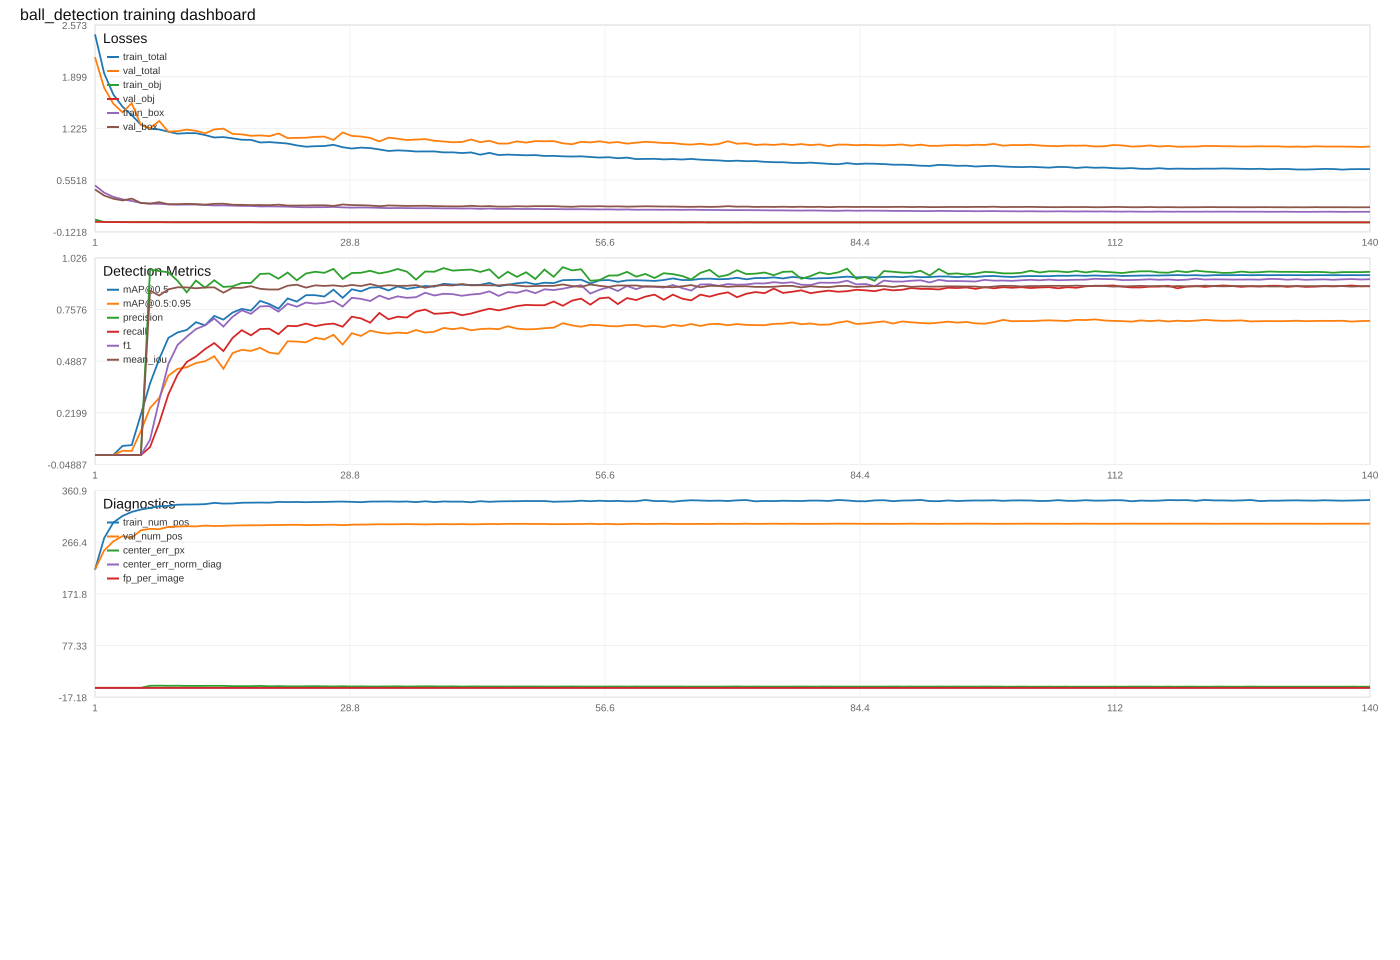

The table this chart was drawn from, first rows:
epoch, lr, train_total_loss, train_obj_loss, train_box_loss, train_num_pos, val_total_loss, val_obj_loss, val_box_loss, val_num_pos, val_map50, val_map5095, val_precision, val_recall, val_f1, val_mean_iou, val_center_error_px, val_center_error_px_median, val_center_error_px_p95, val_center_error_norm_diag, val_center_error_norm_diag_median, val_center_error_norm_diag_p95, val_fp_per_image, val_recall_small
1, 0.001, 2.45, 0.03707, 0.4826, 216.1, 2.153, 0.00762, 0.4291, 216.7, 3.60954727511853e-05, 5.389329056981751e-06, 0.0, 0.0, 0.0, 0.0, 0.0, 0.0, 0.0, 0.0, 0.0, 0.0, 0.0, 0.0
2, 0.0009999, 1.943, 0.005368, 0.3875, 273.8, 1.754, 0.00509, 0.3497, 251.3, 9.619582851883024e-05, 1.960361041710712e-05, 0.0, 0.0, 0.0, 0.0, 0.0, 0.0, 0.0, 0.0, 0.0, 0.0, 0.0, 0.0
3, 0.0009996, 1.667, 0.004353, 0.3325, 302.3, 1.547, 0.004347, 0.3085, 267.9, 0.00104, 0.0005643, 0.0, 0.0, 0.0, 0.0, 0.0, 0.0, 0.0, 0.0, 0.0, 0.0, 0.0, 0.0
4, 0.000999, 1.508, 0.003656, 0.3009, 314.3, 1.435, 0.003191, 0.2863, 277.5, 0.04782, 0.02233, 0.0, 0.0, 0.0, 0.0, 0.0, 0.0, 0.0, 0.0, 0.0, 0.0, 0.0, 0.0
5, 0.0009982, 1.399, 0.003385, 0.2791, 321.7, 1.553, 0.003068, 0.3101, 274.4, 0.05186, 0.02179, 0.0, 0.0, 0.0, 0.0, 0.0, 0.0, 0.0, 0.0, 0.0, 0.0, 0.0, 0.0
6, 0.0009973, 1.273, 0.003096, 0.254, 326.1, 1.271, 0.002984, 0.2536, 288.1, 0.2105, 0.1247, 0.0, 0.0, 0.0, 0.0, 0.0, 0.0, 0.0, 0.0, 0.0, 0.0, 0.0, 0.0
7, 0.0009961, 1.224, 0.002924, 0.2442, 329, 1.227, 0.002948, 0.2448, 290.7, 0.3727, 0.2451, 0.9655, 0.04173, 0.08, 0.8559, 3.82, 3.283, 7.177, 0.004775, 0.004104, 0.008972, 0.001479, 0.0
8, 0.0009946, 1.211, 0.002825, 0.2416, 332.1, 1.322, 0.002754, 0.2638, 290.2, 0.4997, 0.2972, 0.9573, 0.1669, 0.2843, 0.83, 4.002, 4.054, 8.612, 0.005002, 0.005067, 0.01076, 0.007396, 0.0
9, 0.000993, 1.182, 0.002655, 0.2359, 332.8, 1.183, 0.002465, 0.2361, 294.4, 0.6096, 0.4127, 0.9507, 0.3159, 0.4743, 0.8621, 3.708, 3.053, 9.227, 0.004635, 0.003816, 0.01153, 0.01627, 0.0
10, 0.0009912, 1.156, 0.002513, 0.2307, 334.9, 1.19, 0.002437, 0.2374, 294.9, 0.6379, 0.4484, 0.9065, 0.4188, 0.5729, 0.8727, 3.872, 3.142, 8.964, 0.004841, 0.003927, 0.01121, 0.0429, 0.01288
11, 0.0009891, 1.164, 0.002446, 0.2322, 335.3, 1.209, 0.002436, 0.2413, 295.5, 0.6507, 0.4568, 0.8464, 0.4844, 0.6161, 0.8721, 3.511, 2.921, 8.113, 0.004389, 0.003652, 0.01014, 0.08728, 0.01717
12, 0.0009868, 1.163, 0.00233, 0.2321, 335.4, 1.194, 0.002241, 0.2384, 295.2, 0.6911, 0.4787, 0.9077, 0.5127, 0.6552, 0.8675, 3.511, 2.961, 8.201, 0.004389, 0.003701, 0.01025, 0.05178, 0.01288
13, 0.0009843, 1.138, 0.00225, 0.2272, 335.9, 1.161, 0.002221, 0.2317, 296.7, 0.6751, 0.4881, 0.8706, 0.5514, 0.6752, 0.8716, 3.641, 3.235, 7.721, 0.004551, 0.004044, 0.009652, 0.08136, 0.01717
14, 0.0009816, 1.107, 0.002165, 0.2209, 338.2, 1.212, 0.002058, 0.242, 295.9, 0.7239, 0.5142, 0.9093, 0.5827, 0.7103, 0.8725, 3.704, 3.195, 8.786, 0.00463, 0.003993, 0.01098, 0.05769, 0.133
15, 0.0009787, 1.112, 0.00207, 0.222, 336.9, 1.222, 0.002175, 0.2439, 296.2, 0.7045, 0.4489, 0.8747, 0.541, 0.6685, 0.8447, 3.659, 2.769, 9.558, 0.004574, 0.003461, 0.01195, 0.07692, 0.06009
16, 0.0009756, 1.095, 0.002001, 0.2187, 337.2, 1.153, 0.001915, 0.2303, 296.9, 0.7416, 0.5309, 0.8777, 0.6095, 0.7194, 0.87, 3.062, 2.264, 8.789, 0.003827, 0.002831, 0.01099, 0.08432, 0.1202
17, 0.0009722, 1.077, 0.001836, 0.2151, 338.5, 1.147, 0.001855, 0.2291, 297.0, 0.7606, 0.5477, 0.8953, 0.6498, 0.753, 0.8699, 3.146, 2.363, 7.343, 0.003932, 0.002954, 0.009178, 0.07544, 0.2403
18, 0.0009687, 1.075, 0.001806, 0.2147, 338.7, 1.128, 0.001854, 0.2253, 297.3, 0.7513, 0.5418, 0.8951, 0.623, 0.7346, 0.8783, 3.035, 2.419, 7.344, 0.003793, 0.003024, 0.00918, 0.07249, 0.2532
19, 0.0009649, 1.042, 0.001748, 0.208, 338.8, 1.134, 0.001623, 0.2265, 297.2, 0.8018, 0.5579, 0.9422, 0.6557, 0.7733, 0.8647, 3.603, 3.182, 8.044, 0.004503, 0.003978, 0.01006, 0.03994, 0.279
20, 0.000961, 1.046, 0.001681, 0.2089, 338.6, 1.124, 0.00169, 0.2245, 297.7, 0.7857, 0.5329, 0.9443, 0.6572, 0.775, 0.8612, 2.792, 2.211, 6.892, 0.00349, 0.002764, 0.008615, 0.03846, 0.3004
21, 0.0009568, 1.038, 0.001646, 0.2072, 340.0, 1.159, 0.001675, 0.2315, 297.8, 0.7612, 0.5265, 0.9174, 0.6289, 0.7462, 0.8613, 3.108, 2.614, 7.423, 0.003885, 0.003268, 0.009278, 0.05621, 0.309
22, 0.0009525, 1.028, 0.001601, 0.2052, 339.7, 1.1, 0.001589, 0.2196, 298.1, 0.8148, 0.5918, 0.9495, 0.6721, 0.7871, 0.8809, 2.695, 2.103, 6.405, 0.003368, 0.002629, 0.008006, 0.0355, 0.3433
23, 0.0009479, 1.004, 0.00154, 0.2004, 339.9, 1.101, 0.001586, 0.22, 298.2, 0.7982, 0.5905, 0.9091, 0.6706, 0.7719, 0.8863, 2.65, 2.106, 6.271, 0.003313, 0.002633, 0.007838, 0.06657, 0.3262
24, 0.0009432, 0.9867, 0.001485, 0.197, 339.5, 1.104, 0.001395, 0.2204, 297.7, 0.8317, 0.5867, 0.9444, 0.6841, 0.7934, 0.871, 2.891, 2.294, 7.597, 0.003613, 0.002867, 0.009496, 0.03994, 0.3219
25, 0.0009382, 0.993, 0.001473, 0.1983, 339.9, 1.115, 0.001418, 0.2228, 297.8, 0.8316, 0.6097, 0.9534, 0.6706, 0.7874, 0.8828, 2.962, 2.472, 7.307, 0.003702, 0.00309, 0.009133, 0.03254, 0.3176
26, 0.0009331, 0.9954, 0.0014, 0.1988, 340, 1.118, 0.001339, 0.2233, 298.1, 0.8247, 0.6019, 0.948, 0.6796, 0.7917, 0.8797, 2.847, 2.374, 6.403, 0.003559, 0.002968, 0.008004, 0.03698, 0.3433
27, 0.0009278, 1.011, 0.001407, 0.202, 340.4, 1.075, 0.001289, 0.2147, 298.4, 0.8605, 0.6257, 0.9684, 0.6841, 0.8017, 0.8827, 2.547, 2.005, 5.782, 0.003184, 0.002507, 0.007228, 0.02219, 0.3734
28, 0.0009222, 0.98, 0.001357, 0.1957, 340.6, 1.172, 0.001505, 0.234, 297.5, 0.8177, 0.5749, 0.9162, 0.6677, 0.7724, 0.8773, 2.923, 2.334, 7.641, 0.003653, 0.002918, 0.009552, 0.06065, 0.3348
29, 0.0009165, 0.9629, 0.001329, 0.1923, 340.1, 1.128, 0.001265, 0.2253, 298.4, 0.8624, 0.6339, 0.9471, 0.7198, 0.818, 0.8849, 2.524, 2.045, 5.691, 0.003155, 0.002556, 0.007114, 0.03994, 0.4163
30, 0.0009107, 0.9746, 0.001343, 0.1946, 339.5, 1.119, 0.001293, 0.2236, 298.5, 0.8516, 0.6197, 0.9483, 0.7109, 0.8126, 0.8793, 2.686, 2.233, 6.519, 0.003357, 0.002791, 0.008148, 0.03846, 0.4206
31, 0.0009046, 0.9692, 0.001303, 0.1936, 340.6, 1.101, 0.001176, 0.22, 298.7, 0.871, 0.6477, 0.9585, 0.6885, 0.8014, 0.8895, 2.491, 2.015, 5.535, 0.003114, 0.002518, 0.006919, 0.02959, 0.3648
32, 0.0008984, 0.9508, 0.001261, 0.1899, 340.7, 1.055, 0.001191, 0.2108, 299.2, 0.8731, 0.637, 0.9448, 0.7392, 0.8294, 0.8781, 2.53, 2.051, 6.086, 0.003162, 0.002564, 0.007607, 0.0429, 0.4678
33, 0.000892, 0.9311, 0.00122, 0.186, 340.8, 1.104, 0.001213, 0.2206, 299.0, 0.8562, 0.6317, 0.9537, 0.7064, 0.8116, 0.8837, 2.624, 2.14, 6.377, 0.00328, 0.002676, 0.007971, 0.03402, 0.3906
34, 0.0008854, 0.9388, 0.001214, 0.1875, 340.5, 1.091, 0.001157, 0.2179, 299.2, 0.8771, 0.6372, 0.9679, 0.7198, 0.8256, 0.88, 2.802, 2.225, 7.329, 0.003502, 0.002782, 0.009161, 0.02367, 0.4163
35, 0.0008786, 0.9339, 0.001206, 0.1865, 340.8, 1.073, 0.001199, 0.2144, 299.5, 0.8646, 0.6339, 0.9543, 0.7154, 0.8177, 0.8804, 2.409, 1.955, 5.835, 0.003012, 0.002443, 0.007294, 0.03402, 0.4506
36, 0.0008717, 0.9243, 0.001172, 0.1846, 339.7, 1.08, 0.001261, 0.2157, 299.2, 0.8717, 0.6502, 0.9126, 0.7466, 0.8213, 0.8841, 2.652, 2.088, 5.95, 0.003315, 0.00261, 0.007437, 0.07101, 0.4506
37, 0.0008646, 0.925, 0.001153, 0.1848, 341.1, 1.085, 0.001141, 0.2168, 298.8, 0.8798, 0.637, 0.9549, 0.7571, 0.8446, 0.8703, 2.852, 2.249, 6.17, 0.003566, 0.002811, 0.007712, 0.0355, 0.5107
38, 0.0008574, 0.9251, 0.001166, 0.1848, 339.7, 1.064, 0.001117, 0.2127, 299.2, 0.8762, 0.6419, 0.9536, 0.7347, 0.83, 0.8802, 2.697, 2.237, 5.799, 0.003371, 0.002797, 0.007248, 0.0355, 0.4549
39, 0.00085, 0.9123, 0.001141, 0.1822, 340.8, 1.054, 0.001078, 0.2107, 299.5, 0.8909, 0.6612, 0.9725, 0.7377, 0.839, 0.8843, 2.538, 1.996, 6.076, 0.003173, 0.002495, 0.007595, 0.02071, 0.4721
40, 0.0008424, 0.9133, 0.001138, 0.1824, 340.5, 1.045, 0.001079, 0.2088, 299.1, 0.887, 0.6549, 0.9595, 0.7422, 0.837, 0.882, 2.726, 2.126, 6.714, 0.003407, 0.002657, 0.008392, 0.03107, 0.4678
41, 0.0008347, 0.9035, 0.001109, 0.1805, 340.6, 1.048, 0.001121, 0.2093, 299.5, 0.8862, 0.6616, 0.9625, 0.7273, 0.8285, 0.8897, 2.367, 1.952, 5.82, 0.002959, 0.002439, 0.007275, 0.02811, 0.4549
42, 0.0008269, 0.912, 0.001094, 0.1822, 339.3, 1.081, 0.001041, 0.2159, 299.0, 0.8847, 0.6494, 0.9648, 0.7362, 0.8352, 0.8827, 2.621, 2.018, 6.366, 0.003277, 0.002523, 0.007957, 0.02663, 0.4335
43, 0.0008189, 0.8823, 0.00109, 0.1762, 341.3, 1.046, 0.001076, 0.2089, 299.3, 0.8854, 0.6553, 0.9527, 0.7496, 0.839, 0.8836, 2.528, 2.004, 6.034, 0.00316, 0.002505, 0.007543, 0.03698, 0.515
44, 0.0008108, 0.906, 0.001075, 0.181, 340.2, 1.063, 0.001041, 0.2124, 299.6, 0.8956, 0.6579, 0.966, 0.7615, 0.8517, 0.8831, 2.49, 1.855, 6.401, 0.003113, 0.002318, 0.008001, 0.02663, 0.5064
45, 0.0008025, 0.8782, 0.001052, 0.1754, 340.9, 1.027, 0.001097, 0.2052, 299.5, 0.8786, 0.6547, 0.9199, 0.7526, 0.8279, 0.8824, 2.442, 1.942, 5.676, 0.003052, 0.002428, 0.007095, 0.06509, 0.4936
46, 0.0007941, 0.8835, 0.001022, 0.1765, 341.2, 1.028, 0.00107, 0.2053, 299.9, 0.8855, 0.6701, 0.9534, 0.763, 0.8477, 0.8872, 2.374, 1.847, 5.622, 0.002967, 0.002309, 0.007027, 0.03698, 0.515
47, 0.0007856, 0.879, 0.00106, 0.1756, 341.3, 1.057, 0.001012, 0.2111, 299.8, 0.8936, 0.6578, 0.9269, 0.775, 0.8442, 0.882, 2.529, 1.927, 6.003, 0.003161, 0.002408, 0.007504, 0.06065, 0.5279
48, 0.0007769, 0.8747, 0.001016, 0.1747, 341.7, 1.04, 0.0009986, 0.2078, 299.9, 0.8984, 0.6542, 0.951, 0.7809, 0.8576, 0.8774, 2.511, 1.986, 6.338, 0.003138, 0.002483, 0.007923, 0.03994, 0.5794
49, 0.0007681, 0.8773, 0.001021, 0.1753, 341.6, 1.06, 0.001007, 0.2117, 299.6, 0.8884, 0.6552, 0.9159, 0.7794, 0.8422, 0.8792, 2.528, 1.971, 6.715, 0.00316, 0.002464, 0.008394, 0.07101, 0.5536
50, 0.0007593, 0.866, 0.0009928, 0.173, 341.7, 1.058, 0.0009937, 0.2113, 299.6, 0.8966, 0.66, 0.9649, 0.7794, 0.8623, 0.8805, 2.359, 1.919, 5.397, 0.002949, 0.002399, 0.006746, 0.02811, 0.5536
51, 0.0007503, 0.8672, 0.0009766, 0.1732, 340.3, 1.059, 0.001006, 0.2116, 299.3, 0.8944, 0.6626, 0.9273, 0.7988, 0.8583, 0.8801, 2.342, 1.858, 5.842, 0.002927, 0.002322, 0.007303, 0.06213, 0.618
52, 0.0007411, 0.8611, 0.0009744, 0.172, 340.7, 1.031, 0.0009236, 0.206, 299.5, 0.9098, 0.686, 0.9775, 0.7765, 0.8654, 0.8876, 2.456, 1.819, 6.226, 0.00307, 0.002274, 0.007782, 0.01775, 0.5408
53, 0.0007319, 0.8586, 0.0009543, 0.1715, 341.1, 1.019, 0.0009439, 0.2036, 299.5, 0.911, 0.6747, 0.9608, 0.8033, 0.875, 0.879, 2.563, 2.063, 5.938, 0.003204, 0.002579, 0.007423, 0.03254, 0.618
54, 0.0007226, 0.8612, 0.0009501, 0.1721, 342.2, 1.051, 0.0009308, 0.21, 299.5, 0.9121, 0.6678, 0.9664, 0.8137, 0.8835, 0.8752, 2.369, 1.883, 5.529, 0.002961, 0.002353, 0.006911, 0.02811, 0.6609
55, 0.0007132, 0.8524, 0.0009717, 0.1703, 341.3, 1.043, 0.0009524, 0.2084, 300.1, 0.8925, 0.6772, 0.9067, 0.7824, 0.84, 0.8873, 2.307, 1.828, 5.978, 0.002883, 0.002285, 0.007473, 0.07988, 0.5622
56, 0.0007037, 0.8452, 0.0009352, 0.1689, 342.2, 1.057, 0.0009104, 0.2112, 299.4, 0.9087, 0.6759, 0.9101, 0.8152, 0.8601, 0.8804, 2.327, 1.797, 5.691, 0.002909, 0.002246, 0.007113, 0.07988, 0.6524
57, 0.0006941, 0.8495, 0.0009158, 0.1697, 341.4, 1.038, 0.0008977, 0.2074, 299.8, 0.9106, 0.671, 0.9338, 0.8197, 0.873, 0.8748, 2.388, 1.87, 5.937, 0.002985, 0.002338, 0.007422, 0.05769, 0.6695
58, 0.0006844, 0.8362, 0.0009351, 0.1671, 341.9, 1.047, 0.0009317, 0.2093, 299.1, 0.9009, 0.6697, 0.9344, 0.7854, 0.8534, 0.8827, 2.433, 2.024, 5.527, 0.003041, 0.00253, 0.006909, 0.05473, 0.5622
59, 0.0006746, 0.8442, 0.0009149, 0.1687, 341.1, 1.027, 0.0009065, 0.2051, 299.6, 0.9087, 0.676, 0.953, 0.8167, 0.8796, 0.8816, 2.245, 1.786, 5.434, 0.002806, 0.002233, 0.006792, 0.03994, 0.6824
60, 0.0006648, 0.8253, 0.0008967, 0.1649, 341.3, 1.039, 0.0008952, 0.2076, 300.1, 0.9095, 0.6776, 0.928, 0.8063, 0.8628, 0.8823, 2.461, 1.889, 5.898, 0.003077, 0.002362, 0.007372, 0.06213, 0.6266
... 80 more rows
